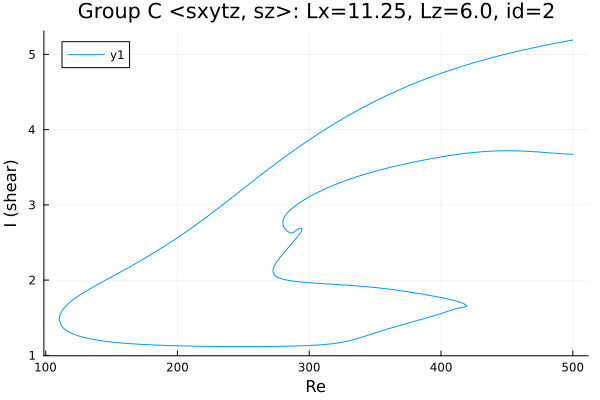

The table this chart was drawn from, first rows:
Re, shear
500.0, 3.672
499.4, 3.672
498, 3.674
496.5, 3.675
495.1, 3.676
493.7, 3.678
492.3, 3.679
490.9, 3.681
489.5, 3.683
488.1, 3.684
486.6, 3.686
485.2, 3.688
483.8, 3.69
482.4, 3.692
481, 3.693
479.6, 3.695
478.2, 3.697
476.7, 3.699
475.3, 3.701
473.9, 3.703
472.5, 3.704
472, 3.705
470.6, 3.706
469.2, 3.708
467.8, 3.71
466.4, 3.711
465, 3.712
463.6, 3.714
462.1, 3.715
460.7, 3.716
459.3, 3.717
457.9, 3.717
456.5, 3.718
455.1, 3.719
453.7, 3.719
452.2, 3.719
450.8, 3.719
449.4, 3.719
448, 3.719
446.6, 3.719
445.2, 3.718
443.8, 3.718
442.3, 3.717
440.9, 3.716
439.5, 3.715
438.1, 3.714
436.7, 3.713
435.3, 3.711
433.9, 3.71
432.4, 3.708
431, 3.706
429.6, 3.704
428.2, 3.702
426.8, 3.7
425.4, 3.697
424, 3.695
422.5, 3.692
421.1, 3.69
419.7, 3.687
418.3, 3.684
... 960 more rows
